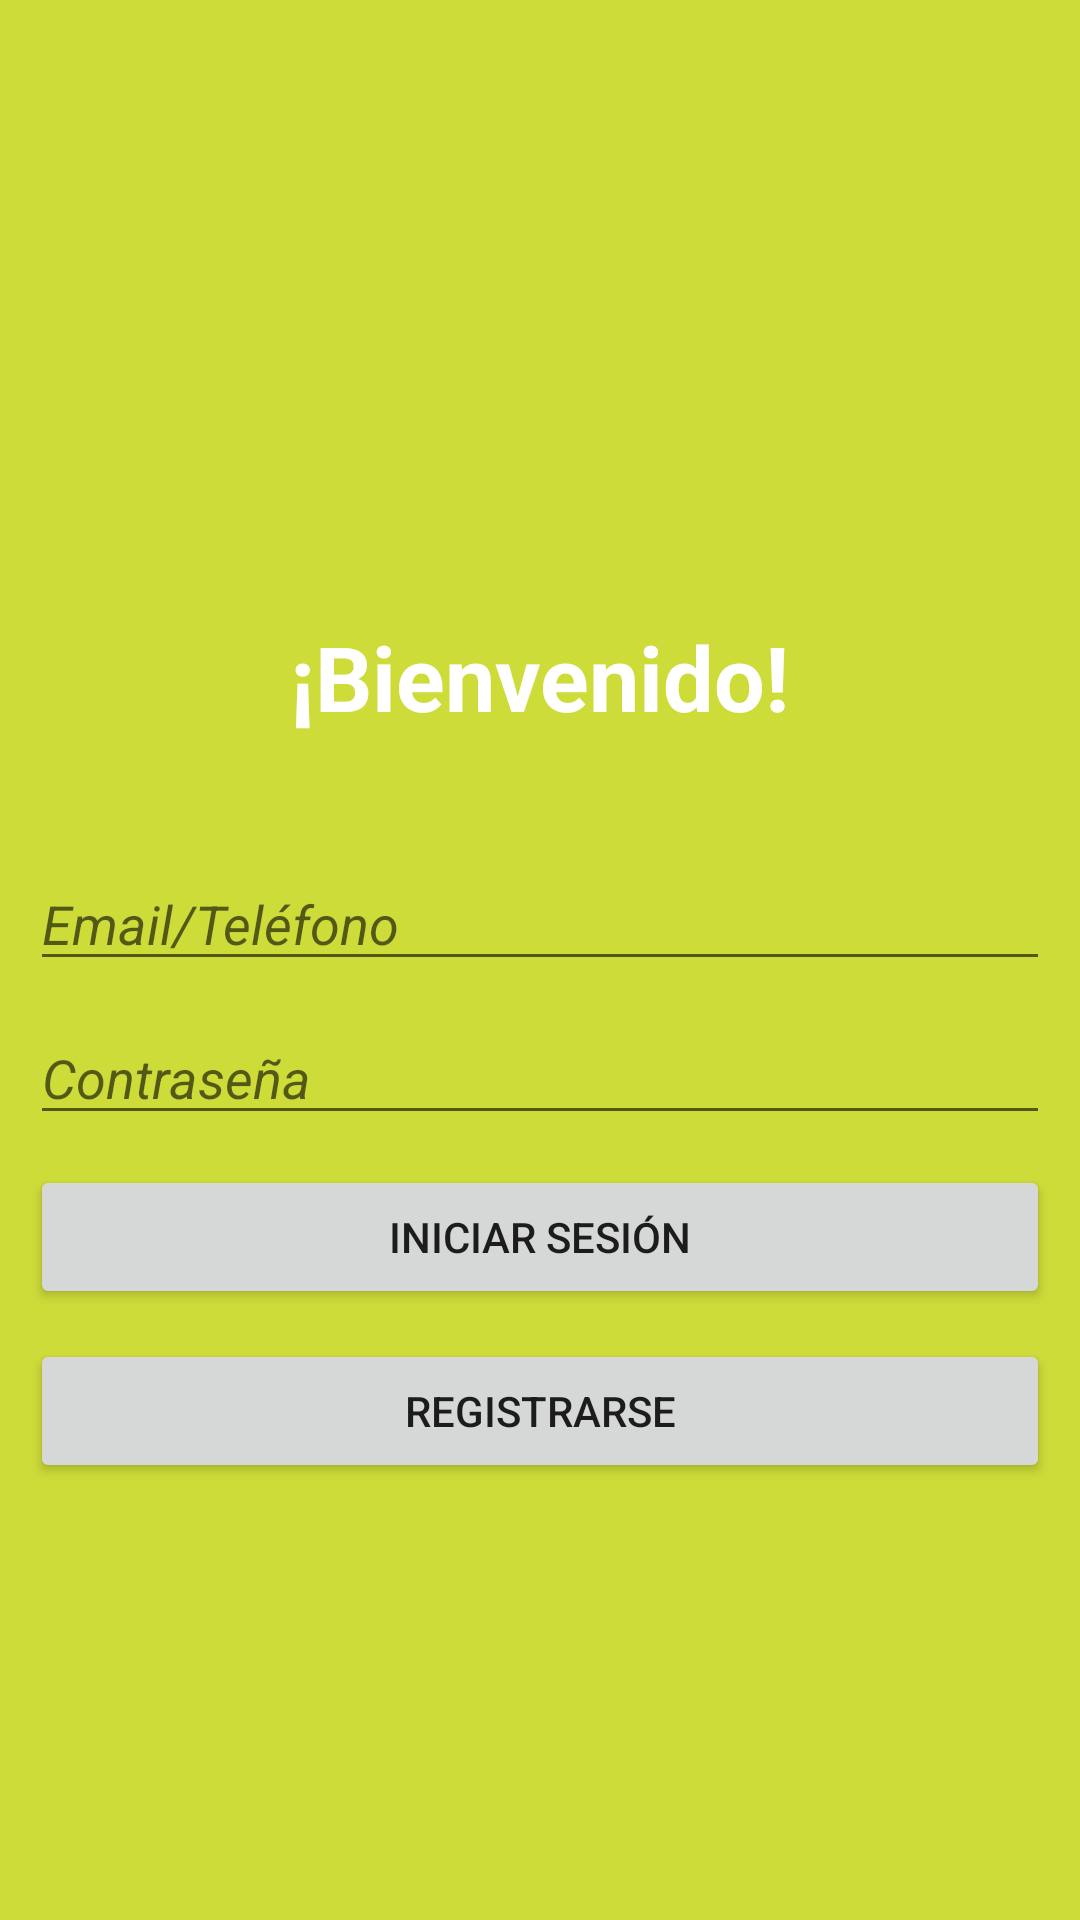

The Android layout XML behind this screen, and the referenced resources:
<!-- AndroidManifest.xml: application theme Theme.MyApplication -->
<!-- res/layout/activity_login.xml -->
<?xml version="1.0" encoding="utf-8"?>
<ScrollView xmlns:android="http://schemas.android.com/apk/res/android"
            xmlns:tools="http://schemas.android.com/tools"
            android:layout_width="match_parent"
            android:layout_height="match_parent"
            android:background="@color/md_lime_500">
    
    <LinearLayout
            android:layout_width="match_parent"
            android:layout_height="wrap_content"
            android:orientation="vertical"
            android:layout_gravity="center"
            tools:context=".ui.registrar.LoginActivity">


        <TextView
                android:layout_width="wrap_content"
                android:layout_height="wrap_content"
                android:layout_gravity="center_horizontal"
                android:layout_marginTop="50dp"
                android:textSize="30sp"
                android:padding="20dp"
                android:textColor="@color/white"
                android:text="@string/Bienvenido"/>

        <EditText
                android:layout_width="match_parent"
                android:layout_height="wrap_content"
                android:inputType="textEmailAddress"
                android:singleLine="true"
                android:id="@+id/etEmail"
                android:hint="@string/email_phone"
                android:layout_marginTop="20dp"
                android:layout_marginBottom="10dp"
                android:layout_marginRight="10dp"
                android:layout_marginLeft="10dp"
                android:autofillHints="emailAddress or phone"/>

        <EditText
                android:id="@+id/etPassword"
                android:layout_width="match_parent"
                android:layout_height="wrap_content"
                android:inputType="textPassword"
                android:hint="@string/password"
                android:singleLine="true"
                android:layout_marginBottom="10dp"
                android:layout_marginRight="10dp"
                android:layout_marginLeft="10dp" android:autofillHints="password"/>


        <Button
                android:id="@+id/btnLogin"
                android:layout_width="match_parent"
                android:layout_height="wrap_content"
                android:text="@string/login"
                android:layout_marginBottom="10dp"
                android:layout_marginRight="10dp"
                android:layout_marginLeft="10dp"
                android:onClick="login"/>

        <Button
                android:id="@+id/btnRegistro"
                android:layout_width="match_parent"
                android:layout_height="wrap_content"
                android:text="@string/register_login"
                android:layout_marginBottom="10dp"
                android:layout_marginRight="10dp"
                android:layout_marginLeft="10dp"
                android:onClick="register"/>


    </LinearLayout>
</ScrollView>
<!-- resources referenced by this layout -->
<resources>
  <color name="md_lime_500">#cddc39</color>
  <color name="white">#FFFFFFFF</color>
  <string name="Bienvenido"><b>¡Bienvenido!</b></string>
  <string name="email_phone"><i>Email/Teléfono</i></string>
  <string name="login">Iniciar Sesión</string>
  <string name="password"><i>Contraseña</i></string>
  <string name="register_login">Registrarse</string>
  <style name="Theme.MyApplication" parent="Theme.MaterialComponents.DayNight.DarkActionBar">
          
          <item name="colorPrimary">@color/md_blue_grey_600</item>
          <item name="colorPrimaryVariant">@color/md_blue_grey_900</item>
          <item name="colorOnPrimary">@color/white</item>
          
          <item name="colorSecondary">@color/md_pink_100</item>
          <item name="colorSecondaryVariant">@color/md_pink_400</item>
          <item name="colorOnSecondary">@color/black</item>
          
          <item name="android:statusBarColor">?attr/colorPrimaryVariant</item>
          
      </style>
  <color name="md_blue_grey_600">#546e7a</color>
  <color name="md_blue_grey_900">#263238</color>
  <color name="md_pink_100">#f8bbd0</color>
  <color name="md_pink_400">#ec407a</color>
  <color name="black">#FF000000</color>
</resources>
